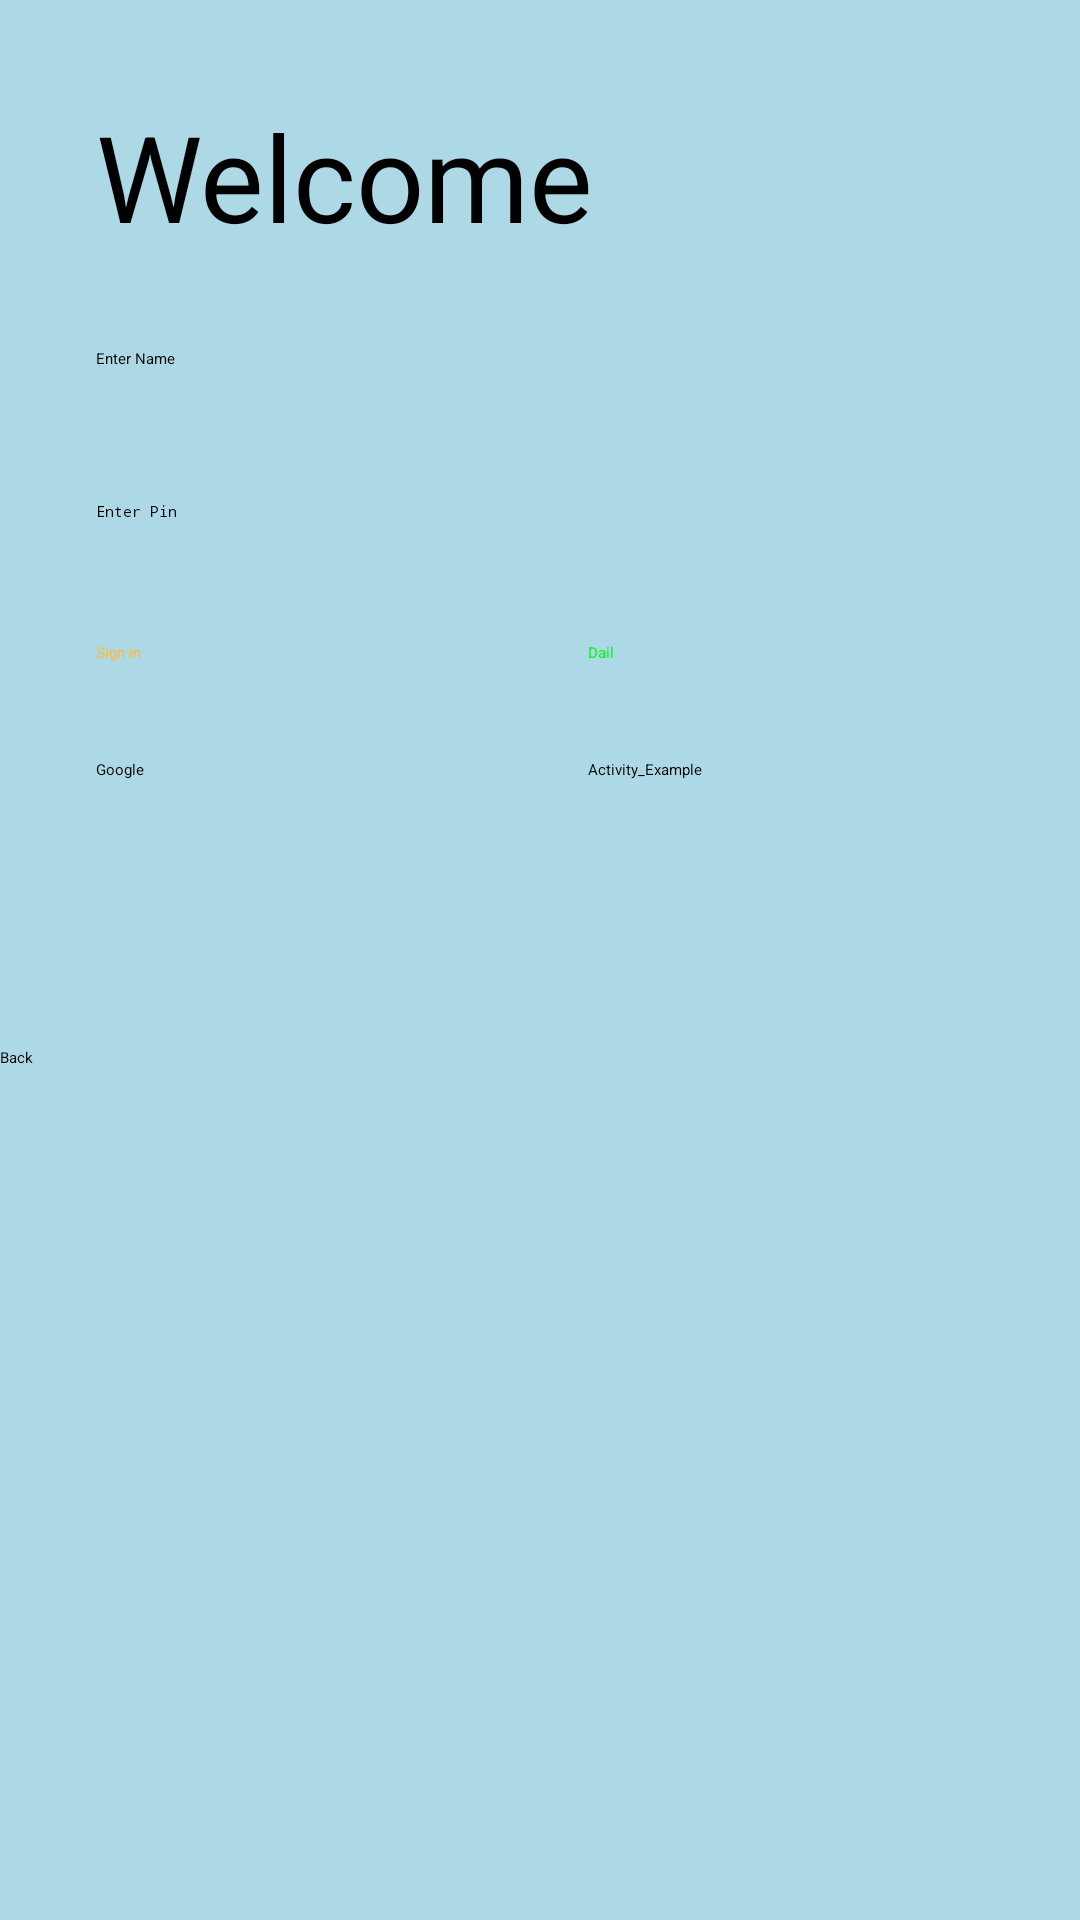

This screen was rendered from an Android layout file. Write that file and the resources it references.
<!-- AndroidManifest.xml: application theme Theme.MyApp -->
<!-- res/layout/activity_main.xml -->
<?xml version="1.0" encoding="utf-8"?>
<androidx.constraintlayout.widget.ConstraintLayout xmlns:android="http://schemas.android.com/apk/res/android"
    xmlns:app="http://schemas.android.com/apk/res-auto"
    xmlns:tools="http://schemas.android.com/tools"
    android:id="@+id/main"
    android:layout_width="match_parent"
    android:layout_height="match_parent"
    android:background="#ADD8E6"
    tools:context=".MainActivity">

    <EditText
        android:id="@+id/editTextText"
        android:layout_width="wrap_content"
        android:layout_height="wrap_content"
        android:layout_marginStart="32dp"
        android:layout_marginTop="116dp"
        android:ems="10"
        android:hint="Enter Name"
        android:inputType="text"
        app:layout_constraintStart_toStartOf="parent"
        app:layout_constraintTop_toTopOf="parent" />

    <EditText
        android:id="@+id/editTextTextPassword"
        android:layout_width="@dimen/my_dimens"
        android:layout_height="wrap_content"
        android:layout_marginStart="32dp"
        android:layout_marginTop="44dp"
        android:ems="10"
        android:hint="@string/reference_string"
        android:inputType="numberPassword"
        app:layout_constraintStart_toStartOf="parent"
        app:layout_constraintTop_toBottomOf="@+id/editTextText" />

    <Button
        android:id="@+id/button"
        android:layout_width="120dp"
        android:layout_height="wrap_content"
        android:layout_marginStart="32dp"
        android:layout_marginTop="40dp"
        android:text="Sign in"
        android:textColor="@android:color/holo_orange_light"
        app:layout_constraintStart_toStartOf="parent"
        app:layout_constraintTop_toBottomOf="@+id/editTextTextPassword" />

    <Button
        android:id="@+id/button2"
        android:layout_width="@android:dimen/thumbnail_height"
        android:layout_height="wrap_content"
        android:layout_marginStart="44dp"
        android:layout_marginTop="40dp"
        android:onClick="Mybutton"
        android:text="Dail"
        android:textColor="@color/mycolor"
        app:layout_constraintStart_toEndOf="@+id/button"
        app:layout_constraintTop_toBottomOf="@+id/editTextTextPassword" />

    <Button
        android:id="@+id/button3"
        android:layout_width="0dp"
        android:layout_height="wrap_content"
        android:layout_marginTop="128dp"
        android:text="@string/back_reference"
        app:layout_constraintEnd_toEndOf="parent"
        app:layout_constraintHorizontal_bias="1.0"
        app:layout_constraintStart_toStartOf="parent"
        app:layout_constraintTop_toBottomOf="@+id/button2" />

    <TextView
        android:id="@+id/textView"
        android:layout_width="wrap_content"
        android:layout_height="wrap_content"
        android:layout_marginStart="32dp"
        android:layout_marginTop="32dp"
        android:text="Welcome"
        android:textSize="40sp"
        app:layout_constraintStart_toStartOf="parent"
        app:layout_constraintTop_toTopOf="parent" />

    <Button
        android:id="@+id/button4"
        android:layout_width="120dp"
        android:layout_height="wrap_content"
        android:layout_marginStart="32dp"
        android:layout_marginTop="32dp"
        android:onClick="Website"
        android:text="Google"
        app:layout_constraintStart_toStartOf="parent"
        app:layout_constraintTop_toBottomOf="@+id/button" />

    <Button
        android:id="@+id/activity_ex"
        android:layout_width="169dp"
        android:layout_height="50dp"
        android:layout_marginStart="44dp"
        android:layout_marginTop="32dp"
        android:onClick="Activity_Example"
        android:text="Activity_Example"
        app:layout_constraintStart_toEndOf="@+id/button4"
        app:layout_constraintTop_toBottomOf="@+id/button2" />
</androidx.constraintlayout.widget.ConstraintLayout>
<!-- resources referenced by this layout -->
<resources>
  <color name="mycolor">#00FD0D</color>
  <dimen name="my_dimens">220dp</dimen>
  <string name="back_reference">Back</string>
  <string name="reference_string">Enter Pin</string>
</resources>
